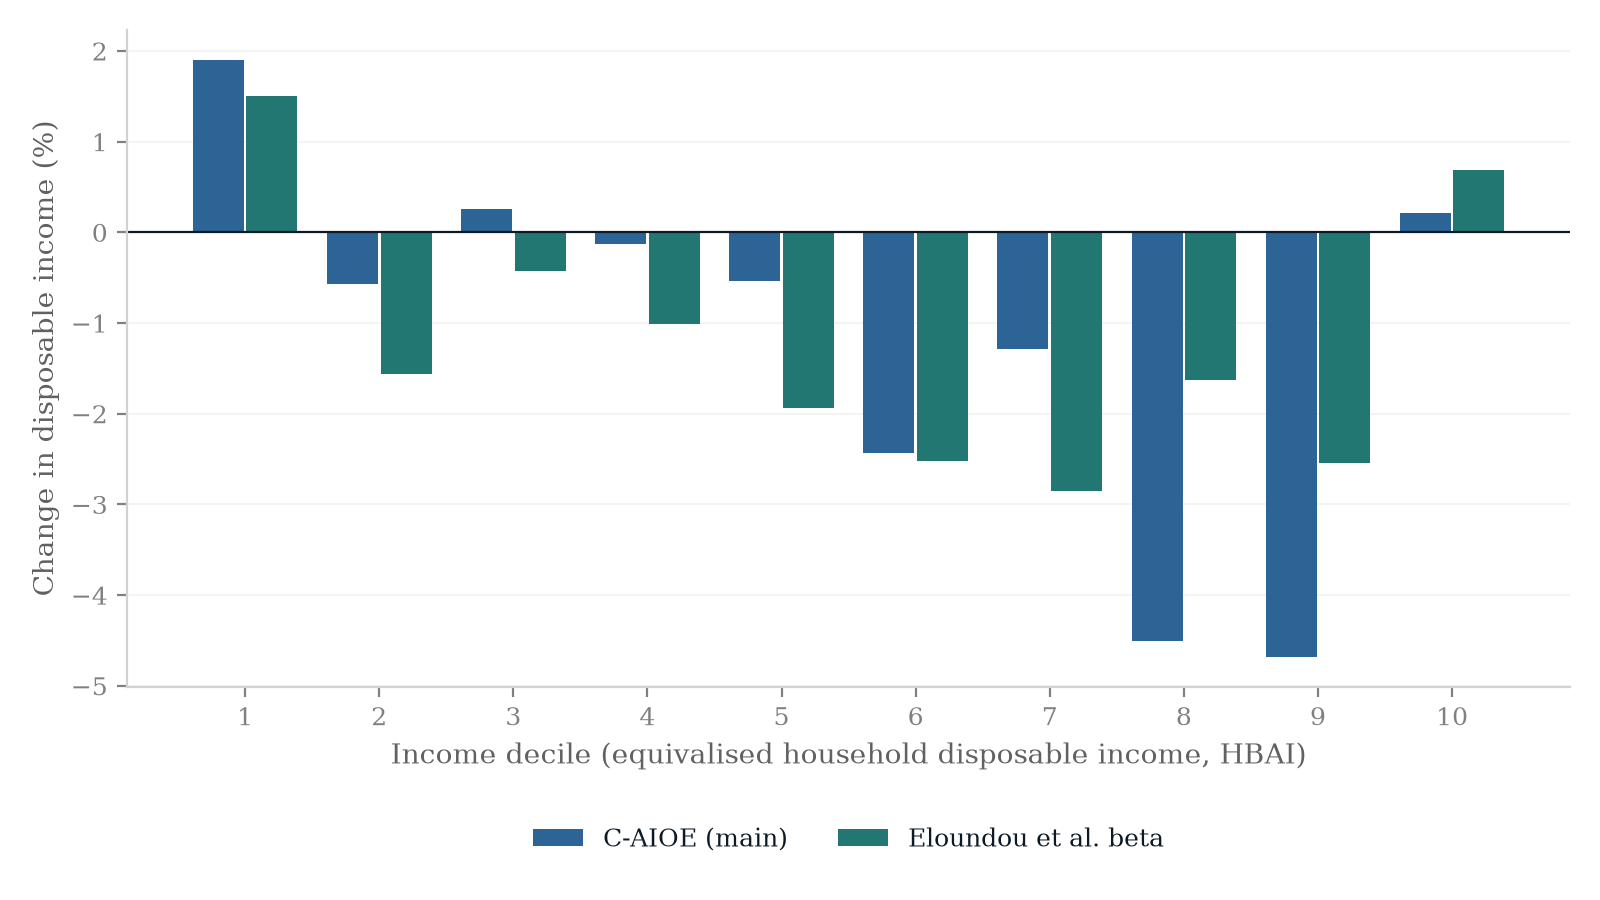

Data behind this chart, as committed beside it:
decile, c_aioe_pct, eloundou_pct
1, 1.902, 1.508
2, -0.5743, -1.557
3, 0.2614, -0.4251
4, -0.1242, -1.006
5, -0.5314, -1.938
6, -2.431, -2.522
7, -1.29, -2.851
8, -4.508, -1.628
9, -4.681, -2.544
10, 0.2094, 0.6922
